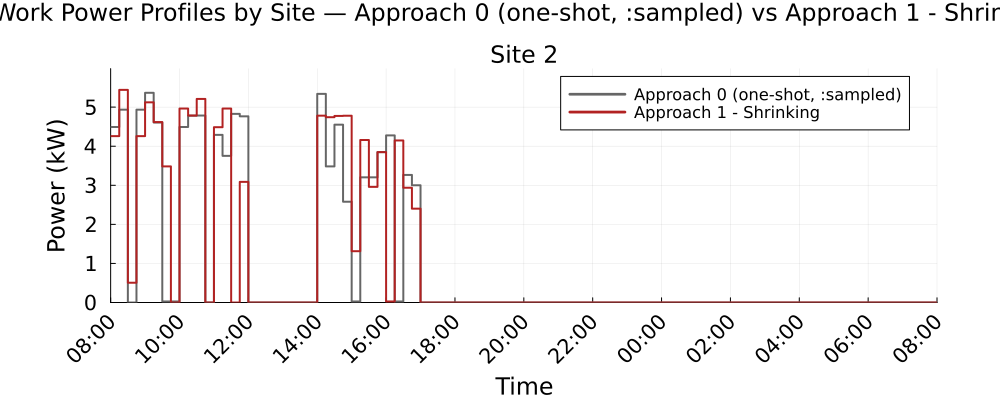

The file beside this chart, header and first rows:
Time_Period, Clock, Site_2_A0_kW, Site_2_A1S_kW
1, 08:00, 4.492, 4.258
2, 08:15, 4.935, 5.441
3, 08:30, 0.0, 0.5059
4, 08:45, 4.935, 4.258
5, 09:00, 5.366, 5.123
6, 09:15, 4.607, 4.618
7, 09:30, 0.0264, 3.483
8, 09:45, 0.0262, 0.0
9, 10:00, 4.492, 4.963
10, 10:15, 4.781, 4.784
11, 10:30, 4.784, 5.21
12, 10:45, 0.0, 0.0
13, 11:00, 4.291, 4.486
14, 11:15, 3.753, 4.963
15, 11:30, 4.828, 0.0
16, 11:45, 4.765, 3.087
17, 12:00, 0.0, 0.0
18, 12:15, 0.0, 0.0
19, 12:30, 0.0, 0.0
20, 12:45, 0.0, 0.0
21, 13:00, 0.0, 0.0
22, 13:15, 0.0, 0.0
23, 13:30, 0.0, 0.0
24, 13:45, 0.0, 0.0
25, 14:00, 5.339, 4.781
26, 14:15, 3.483, 4.742
27, 14:30, 4.551, 4.775
28, 14:45, 2.58, 4.78
29, 15:00, 0.0262, 1.313
30, 15:15, 3.203, 4.159
31, 15:30, 3.203, 2.96
32, 15:45, 3.849, 3.849
33, 16:00, 4.277, 0.0264
34, 16:15, 0.0264, 4.146
35, 16:30, 3.265, 2.937
36, 16:45, 3, 2.402
37, 17:00, 0.0, 0.0
38, 17:15, 0.0, 0.0
39, 17:30, 0.0, 0.0
40, 17:45, 0.0, 0.0
41, 18:00, 0.0, 0.0
42, 18:15, 0.0, 0.0
43, 18:30, 0.0, 0.0
44, 18:45, 0.0, 0.0
45, 19:00, 0.0, 0.0
46, 19:15, 0.0, 0.0
47, 19:30, 0.0, 0.0
48, 19:45, 0.0, 0.0
49, 20:00, 0.0, 0.0
50, 20:15, 0.0, 0.0
51, 20:30, 0.0, 0.0
52, 20:45, 0.0, 0.0
53, 21:00, 0.0, 0.0
54, 21:15, 0.0, 0.0
55, 21:30, 0.0, 0.0
56, 21:45, 0.0, 0.0
57, 22:00, 0.0, 0.0
58, 22:15, 0.0, 0.0
59, 22:30, 0.0, 0.0
60, 22:45, 0.0, 0.0
... 36 more rows
